16-way image classification set "Train" from GitHub (AmbiTyga/Bio-VI-BERT); label vocabulary: Ascaris lumbricoides, Cryptosporidium sp, Cyclospora cayetanensis, Dibothriocephalus latus, Echinococcus granulosus, Entamoeba histolytica, Enterobius vermicularis, Giardia duodenalis, Hymenolepis spp, Plasmodium falciparum, Plasmodium knowlesi, Plasmodium malariae, Plasmodium ovale, Plasmodium vivax, Sarcocystis sp, Trichuris trichuria.

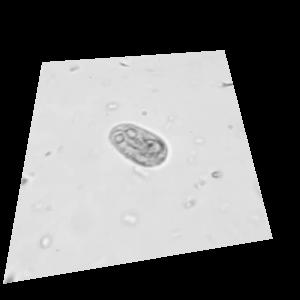
Label: Giardia duodenalis

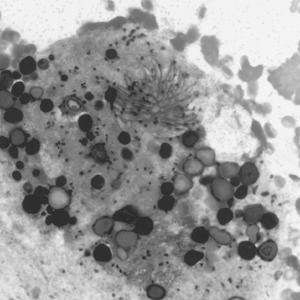
Label: Echinococcus granulosus

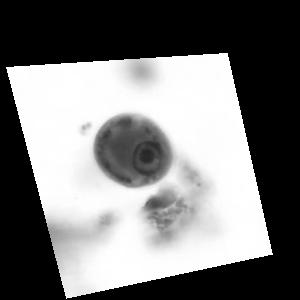
Label: Entamoeba histolytica

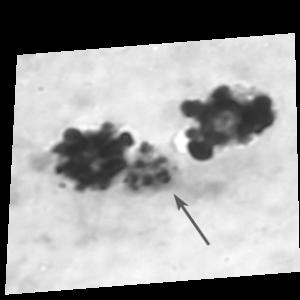
Label: Plasmodium ovale

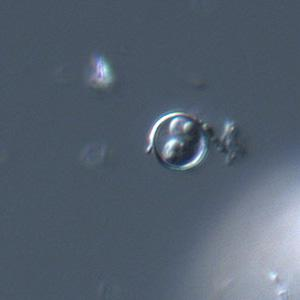
Label: Cyclospora cayetanensis

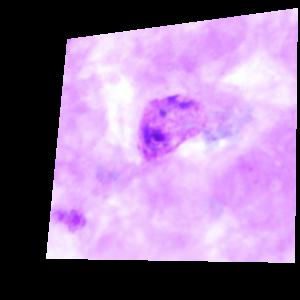
Label: Plasmodium vivax
